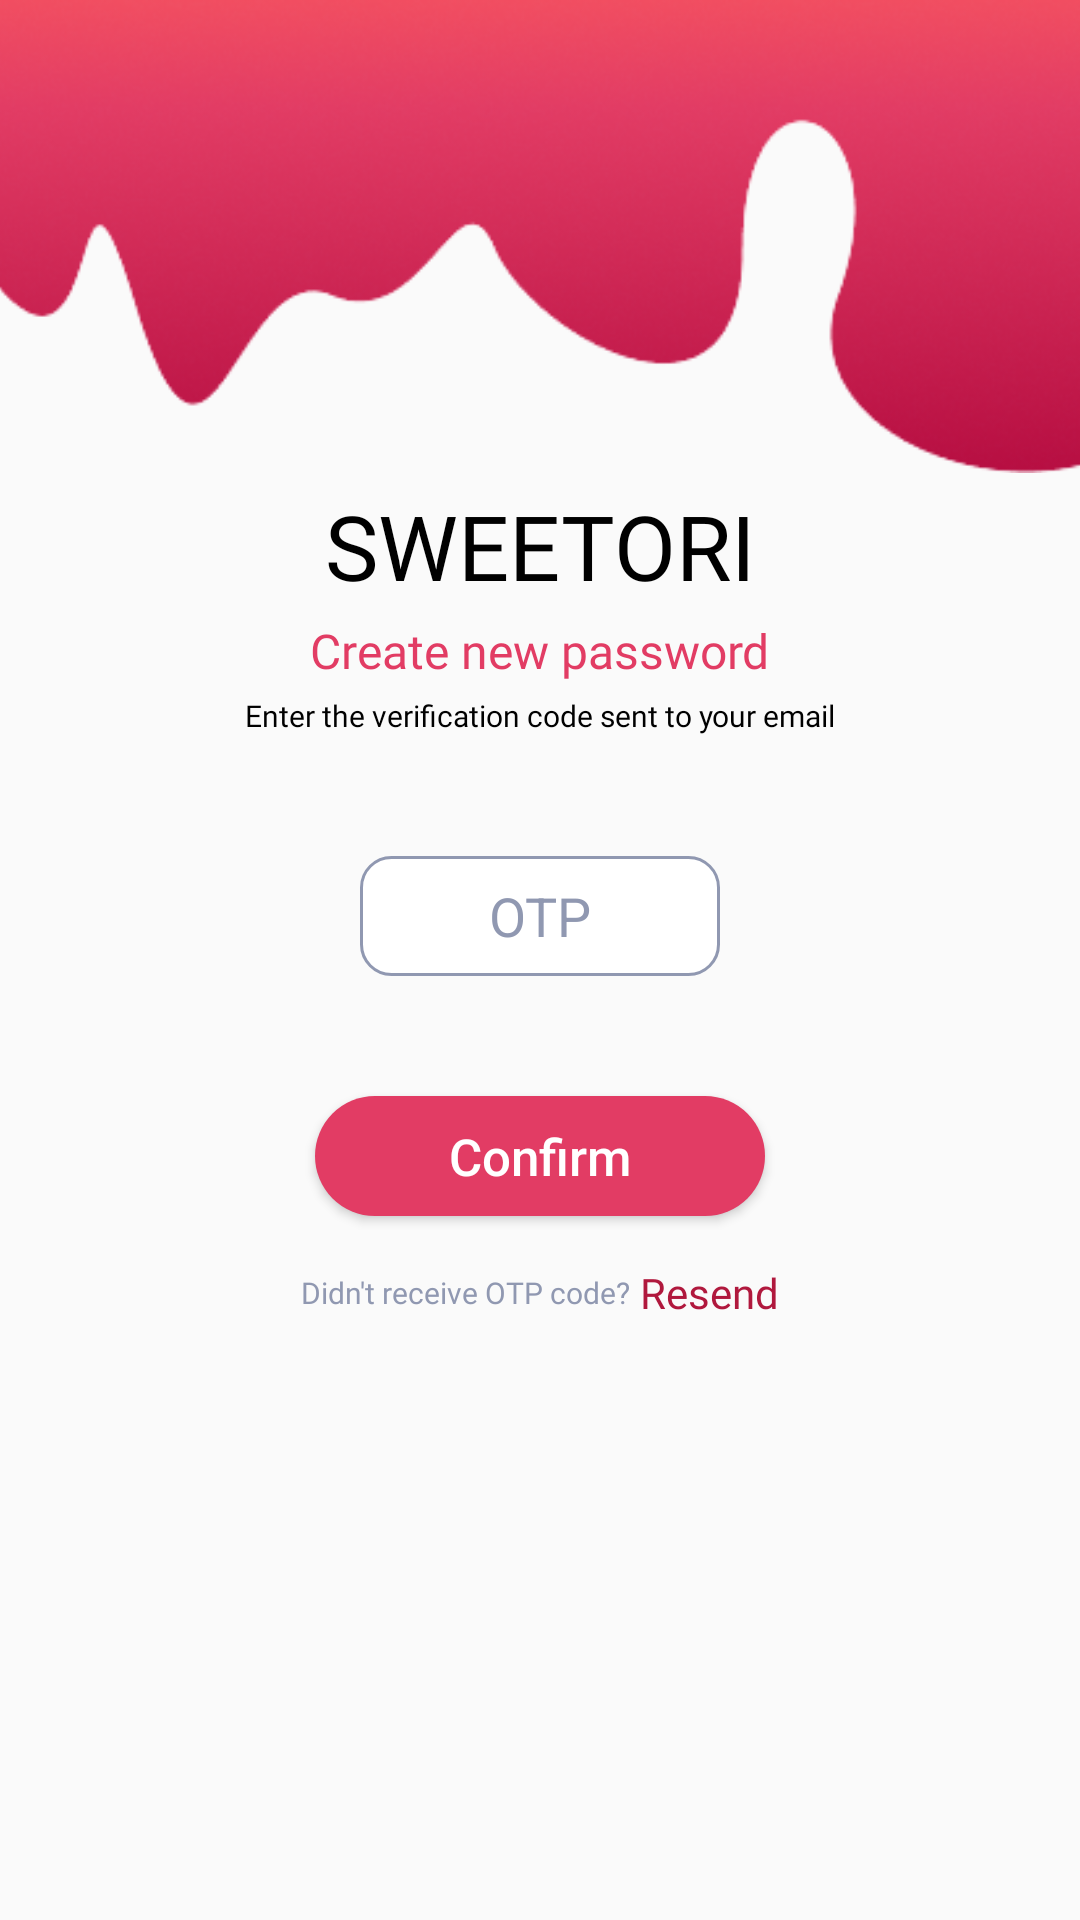

This screen was rendered from an Android layout file. Write that file and the resources it references.
<!-- AndroidManifest.xml: application theme Theme.Sweetori -->
<!-- res/layout/forgetpass_otp.xml -->
<?xml version="1.0" encoding="utf-8"?>
<androidx.constraintlayout.widget.ConstraintLayout xmlns:android="http://schemas.android.com/apk/res/android"
    xmlns:app="http://schemas.android.com/apk/res-auto"
    xmlns:tools="http://schemas.android.com/tools"
    android:layout_width="match_parent"
    android:layout_height="match_parent"
    android:id="@+id/forgetpass_otp">
    <ImageView
        android:id="@+id/imageViewTop"
        android:layout_width="0dp"
        android:layout_height="0dp"
        android:scaleType="centerCrop"
        app:srcCompat="@drawable/signup_curve"
        app:layout_constraintTop_toTopOf="parent"
        app:layout_constraintStart_toStartOf="parent"
        app:layout_constraintEnd_toEndOf="parent"
        app:layout_constraintDimensionRatio="H,16:7"
        app:layout_constraintBottom_toTopOf="@+id/textViewTitle" />

    <TextView
        android:id="@+id/textViewTitle"
        android:layout_width="wrap_content"
        android:layout_height="wrap_content"
        android:text="SWEETORI"
        android:textSize="30sp"
        android:textColor="@color/black"
        android:fontFamily="@font/poppins_bold"
        app:layout_constraintTop_toBottomOf="@id/imageViewTop"
        app:layout_constraintStart_toStartOf="parent"
        app:layout_constraintEnd_toEndOf="parent"
        android:layout_marginTop="4dp" />
    <TextView
        android:id="@+id/textViewSlogan"
        android:layout_width="wrap_content"
        android:layout_height="wrap_content"
        android:text="Create new password"
        android:textSize="16sp"
        android:fontFamily="@font/poppins_semibold"
        android:textColor="@color/color02"
        app:layout_constraintTop_toBottomOf="@id/textViewTitle"
        app:layout_constraintStart_toStartOf="parent"
        app:layout_constraintEnd_toEndOf="parent"
        android:layout_marginTop="4dp" />
    <TextView
        android:id="@+id/textViewSlogan1"
        android:layout_width="wrap_content"
        android:layout_height="wrap_content"
        android:text="Enter the verification code sent to your email"
        android:textSize="10sp"
        android:fontFamily="@font/poppins_thin"
        android:textColor="@color/black"
        app:layout_constraintTop_toBottomOf="@id/textViewSlogan"
        app:layout_constraintStart_toStartOf="parent"
        app:layout_constraintEnd_toEndOf="parent"
        android:layout_marginTop="4dp" />
    <EditText
        android:id="@+id/editTextOTPCode"
        android:layout_width="120dp"
        android:layout_height="40dp"
        android:hint="OTP"
        android:gravity="center"
        android:inputType="number"
        android:maxLength="6"
        android:background="@drawable/edit_text_bg"
        android:imeOptions="actionDone"
        android:singleLine="true"
        android:textColor="#000"
        android:textColorHint="#9098B1"
        app:layout_constraintTop_toBottomOf="@id/textViewSlogan1"
        app:layout_constraintStart_toStartOf="parent"
        app:layout_constraintEnd_toEndOf="parent"
        android:layout_marginTop="40dp" />

    <Button
        android:id="@+id/btnConfirm"
        android:layout_width="150dp"
        android:layout_height="40dp"
        android:layout_marginTop="40dp"
        android:background="@drawable/sign_button_bg"
        android:text="Confirm"
        android:textAllCaps="false"
        android:textColor="@color/white"
        android:textSize="17sp"
        app:layout_constraintEnd_toEndOf="parent"
        app:layout_constraintStart_toStartOf="parent"
        app:layout_constraintTop_toBottomOf="@id/editTextOTPCode" />
    <LinearLayout
        android:id="@+id/fgpassOTPLayout"
        android:layout_width="0dp"
        android:layout_height="wrap_content"
        android:orientation="horizontal"
        android:gravity="center"
        android:clickable="true"
        android:focusable="true"
        app:layout_constraintTop_toBottomOf="@id/btnConfirm"
        app:layout_constraintStart_toStartOf="parent"
        app:layout_constraintEnd_toEndOf="parent"
        android:layout_marginTop="16dp"
        android:layout_marginStart="20dp"
        android:layout_marginEnd="20dp">
        <TextView
            android:id="@+id/didnotReceive"
            android:layout_width="wrap_content"
            android:layout_height="wrap_content"
            android:text="Didn't receive OTP code?"
            android:textSize="10sp"
            android:textColor="#9098B1"
            android:fontFamily="@font/poppins_semibold" />

        <TextView
            android:id="@+id/btnResend"
            android:layout_width="wrap_content"
            android:layout_height="wrap_content"
            android:clickable="true"
            android:fontFamily="@font/poppins_semibold"
            android:text=" Resend"
            android:textColor="@color/color01"
            android:textSize="14sp" />
    </LinearLayout>

</androidx.constraintlayout.widget.ConstraintLayout>
<!-- resources referenced by this layout -->
<resources>
  <color name="black">#000000</color>
  <color name="color01">#B0183D</color>
  <color name="color02">#E23C64</color>
  <color name="white">#FFFFFF</color>
  <!-- drawable edit_text_bg (drawable) -->
  <?xml version="1.0" encoding="utf-8"?>
  <selector xmlns:android="http://schemas.android.com/apk/res/android">
  <item>
      <shape android:shape="rectangle">
          <solid android:color="#FFFFFF"/>
          <corners android:radius="10dp"/>
          <stroke android:color="#9098B1"/>
          <stroke android:width="1dp"/>
      </shape>
  </item>
  </selector>
  <!-- drawable sign_button_bg (drawable) -->
  <?xml version="1.0" encoding="utf-8"?>
  <selector xmlns:android="http://schemas.android.com/apk/res/android">
      <item>
          <shape android:shape="rectangle">
              <solid android:color="@color/color02"/>
              <corners android:radius="50dp"/>
          </shape>
      </item>
  </selector>
  <!-- drawable signup_curve: png bitmap (drawable, 40797 bytes) -->
  <style name="Theme.Sweetori" parent="Base.Theme.Sweetori" />
  <style name="Base.Theme.Sweetori" parent="Theme.AppCompat.Light.NoActionBar">
  
          
      </style>
</resources>
